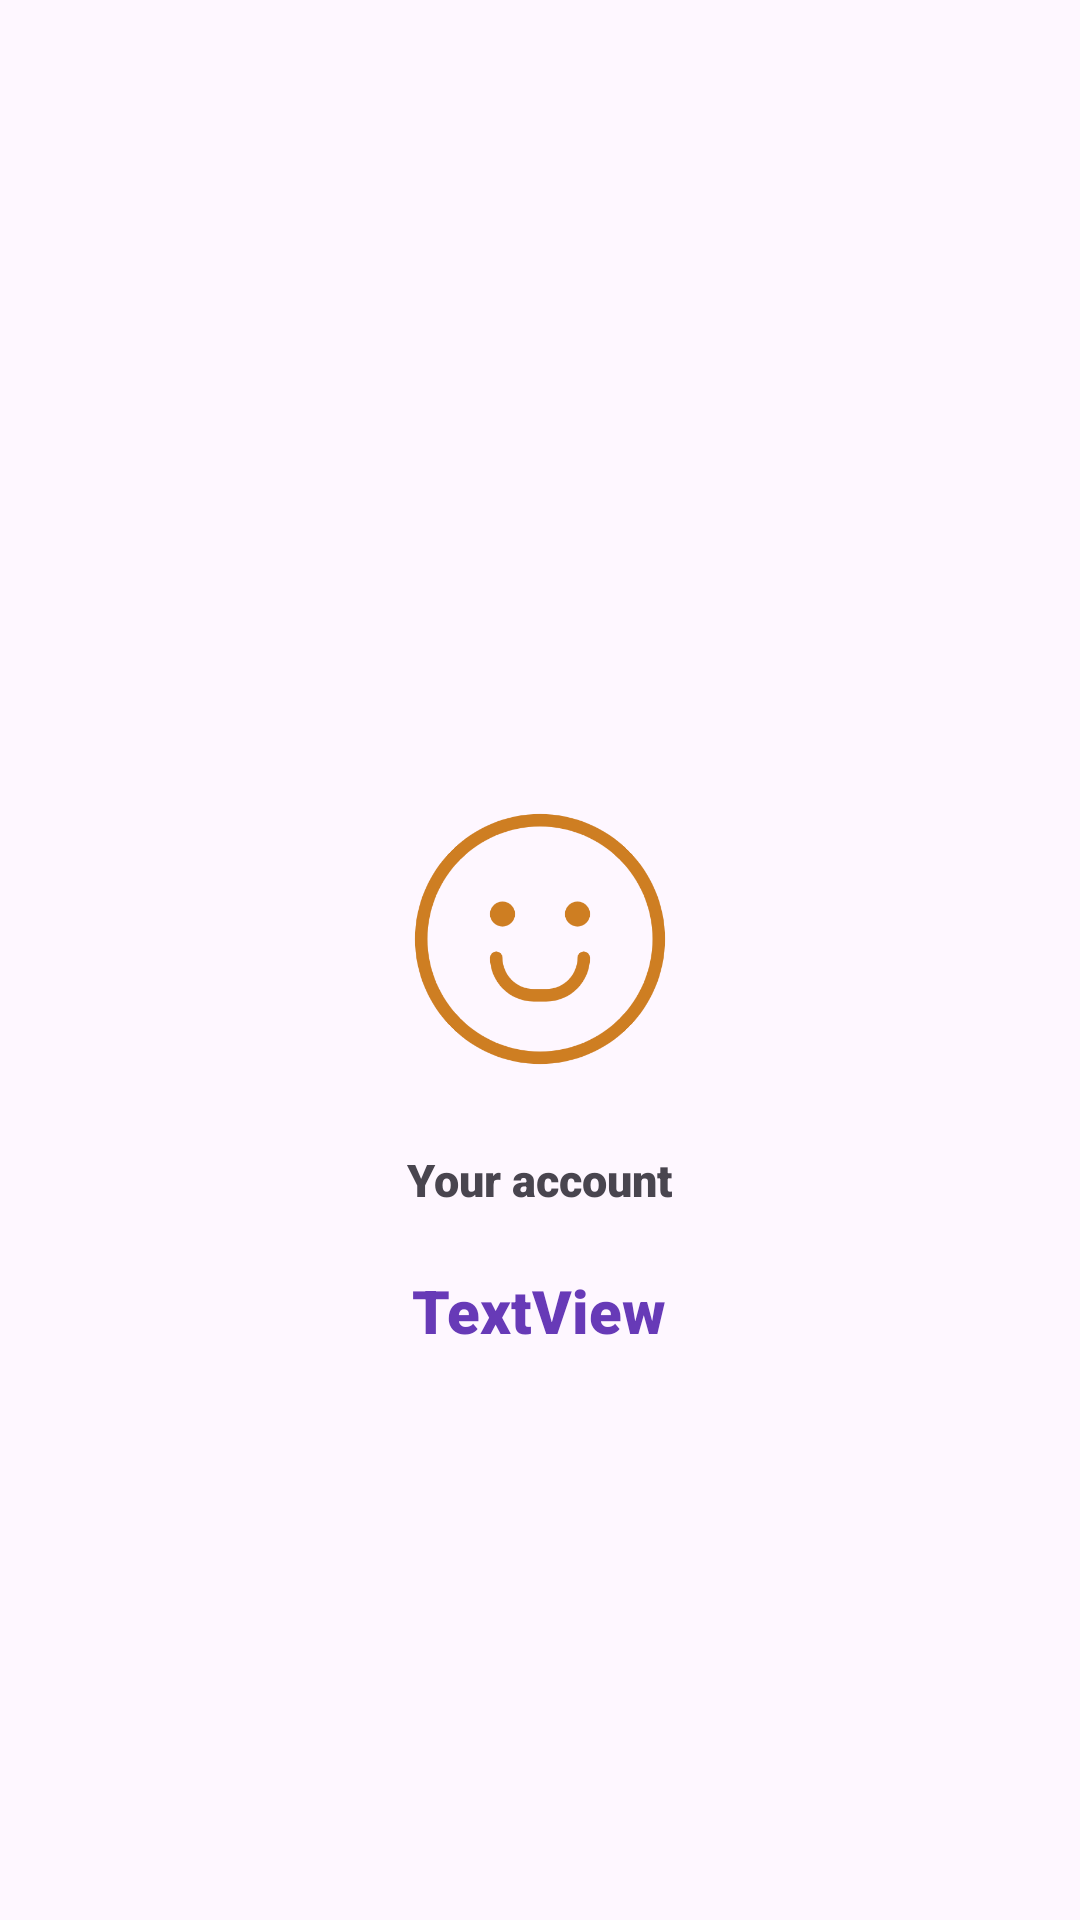

The Android layout XML behind this screen, and the referenced resources:
<!-- AndroidManifest.xml: application theme Theme.Ecommerceretrofit -->
<!-- res/layout/fragment_profile.xml -->
<?xml version="1.0" encoding="utf-8"?>
<androidx.constraintlayout.widget.ConstraintLayout xmlns:android="http://schemas.android.com/apk/res/android"
    xmlns:app="http://schemas.android.com/apk/res-auto"
    xmlns:tools="http://schemas.android.com/tools"
    android:layout_width="match_parent"
    android:layout_height="match_parent"
    tools:context=".ui.bottom_navigation.ProfileFragment">


    <ImageView
        android:id="@+id/imageView6"
        android:layout_width="100dp"
        android:layout_height="100dp"
        android:layout_marginTop="263dp"
        android:src="@drawable/smile"
        app:layout_constraintEnd_toEndOf="parent"
        app:layout_constraintHorizontal_bias="0.5"
        app:layout_constraintStart_toStartOf="parent"
        app:layout_constraintTop_toTopOf="parent" />

    <TextView
        android:id="@+id/textView8"
        android:layout_width="wrap_content"
        android:layout_height="wrap_content"
        android:text="Your account"
        android:textSize="15sp"
        android:fontFamily="sans-serif-black"
        android:layout_marginTop="20dp"
        app:layout_constraintEnd_toEndOf="@+id/imageView6"
        app:layout_constraintHorizontal_bias="0.476"
        app:layout_constraintStart_toStartOf="@+id/imageView6"
        app:layout_constraintTop_toBottomOf="@+id/imageView6" />

    <TextView
        android:id="@+id/info"
        android:layout_width="wrap_content"
        android:layout_height="wrap_content"
        android:layout_marginTop="20dp"
        android:fontFamily="sans-serif-black"
        android:text="TextView"
        android:textColor="#673AB7"
        android:textSize="20sp"
        app:layout_constraintEnd_toEndOf="@+id/textView8"
        app:layout_constraintStart_toStartOf="@+id/textView8"
        app:layout_constraintTop_toBottomOf="@+id/textView8" />
</androidx.constraintlayout.widget.ConstraintLayout>
<!-- resources referenced by this layout -->
<resources>
  <!-- drawable smile: png bitmap (drawable, 28171 bytes) -->
  <style name="Theme.Ecommerceretrofit" parent="Base.Theme.Ecommerceretrofit" />
  <style name="Base.Theme.Ecommerceretrofit" parent="Theme.Material3.DayNight.NoActionBar">
          
          
      </style>
</resources>
